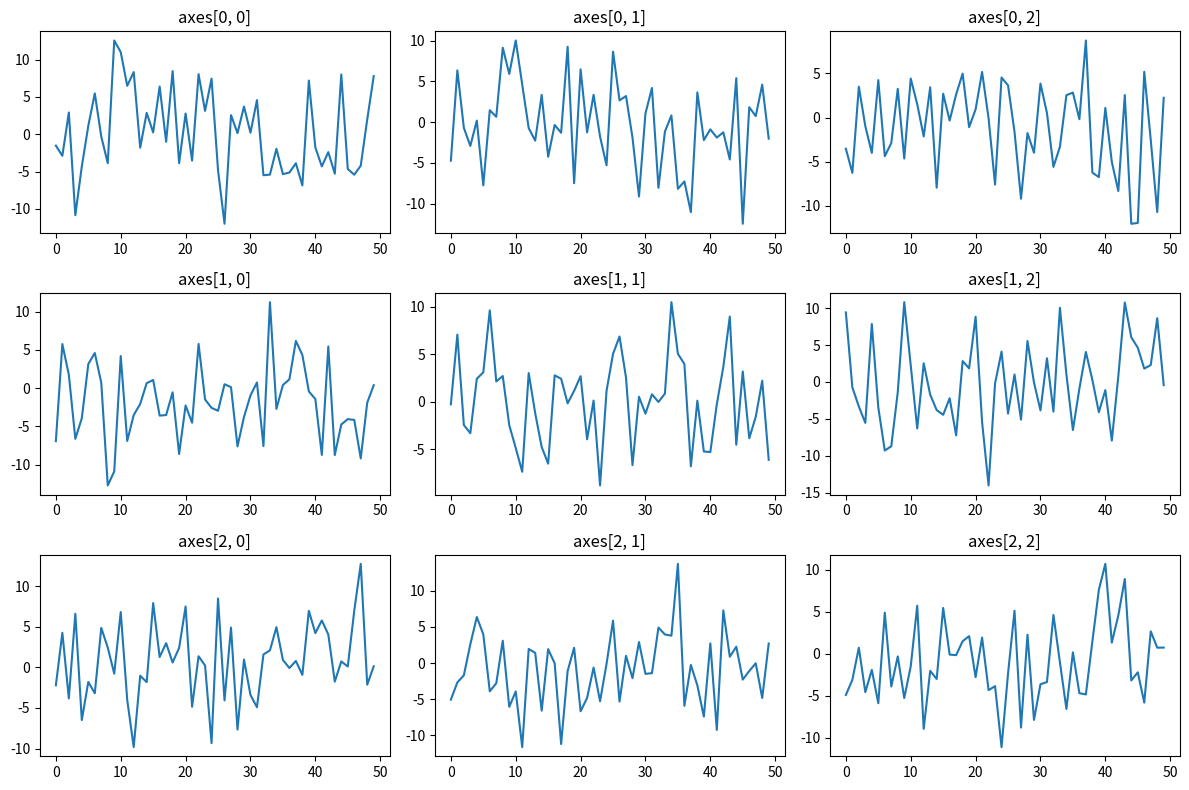

Write Python code to recreate this figure.
import matplotlib.pyplot as plt
import numpy as np

# find a way to prevent x-ticks from overlapping title
def main():
    ncols, nrows = 3, 3
    fig, axes = plt.subplots(nrows, ncols, figsize=(12, 8))

    for m in range(nrows):
        for n in range(ncols):
            axes[m, n].plot(np.arange(50), np.random.normal(0, 5, size=50))
            axes[m, n].set_title(f"axes[{m}, {n}]")

    fig.tight_layout()
    plt.show()

if __name__ == "__main__":
    main()
